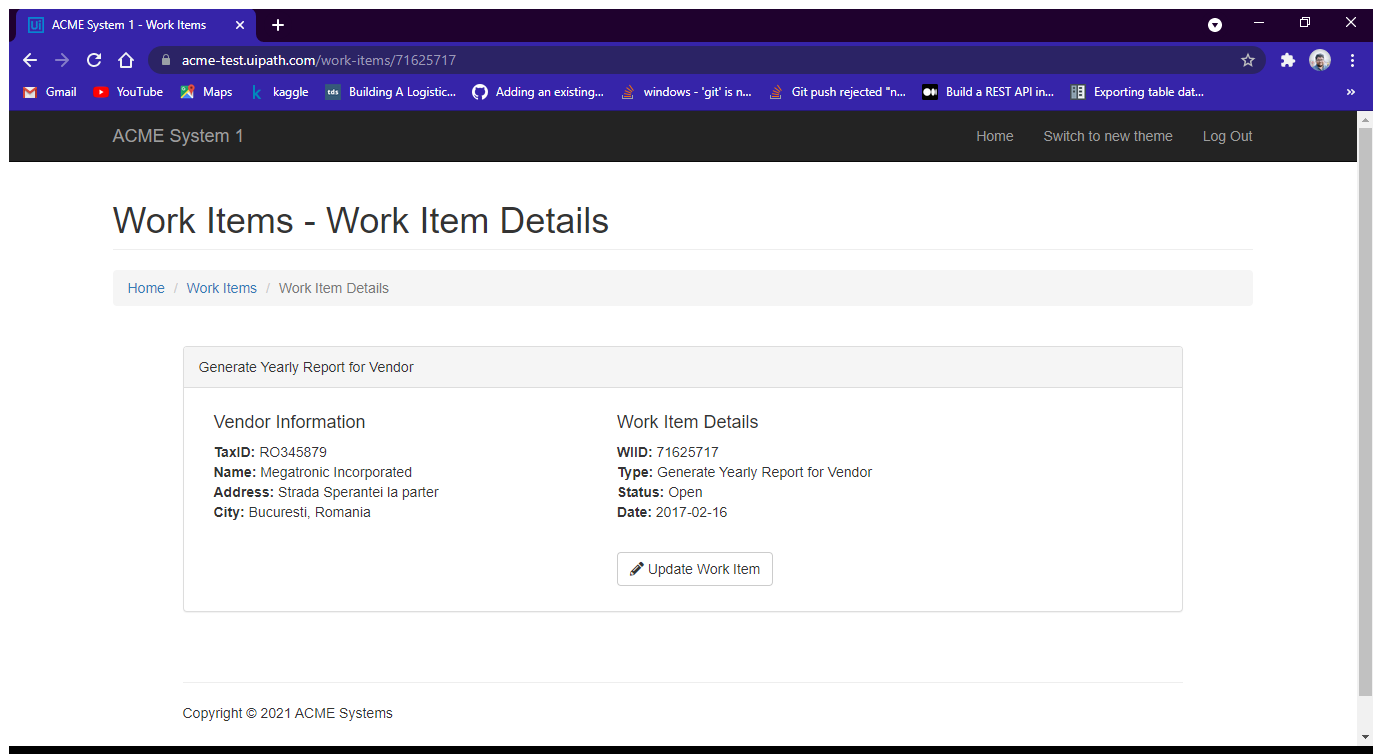
Task: Generate_Yearly_Report_2021_Performer chrome browser
Workflow: System1_ExtractVendorInformation

Step 1: Use Browser Chrome: ACME System 1 - Work Items in window 'ACME System 1 - Work Items' (chrome.exe)

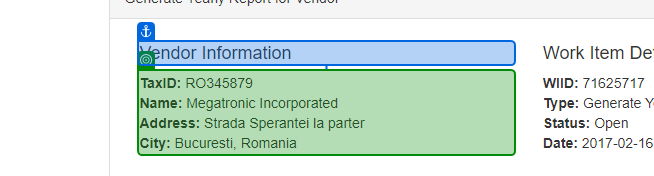
Step 2: get-text